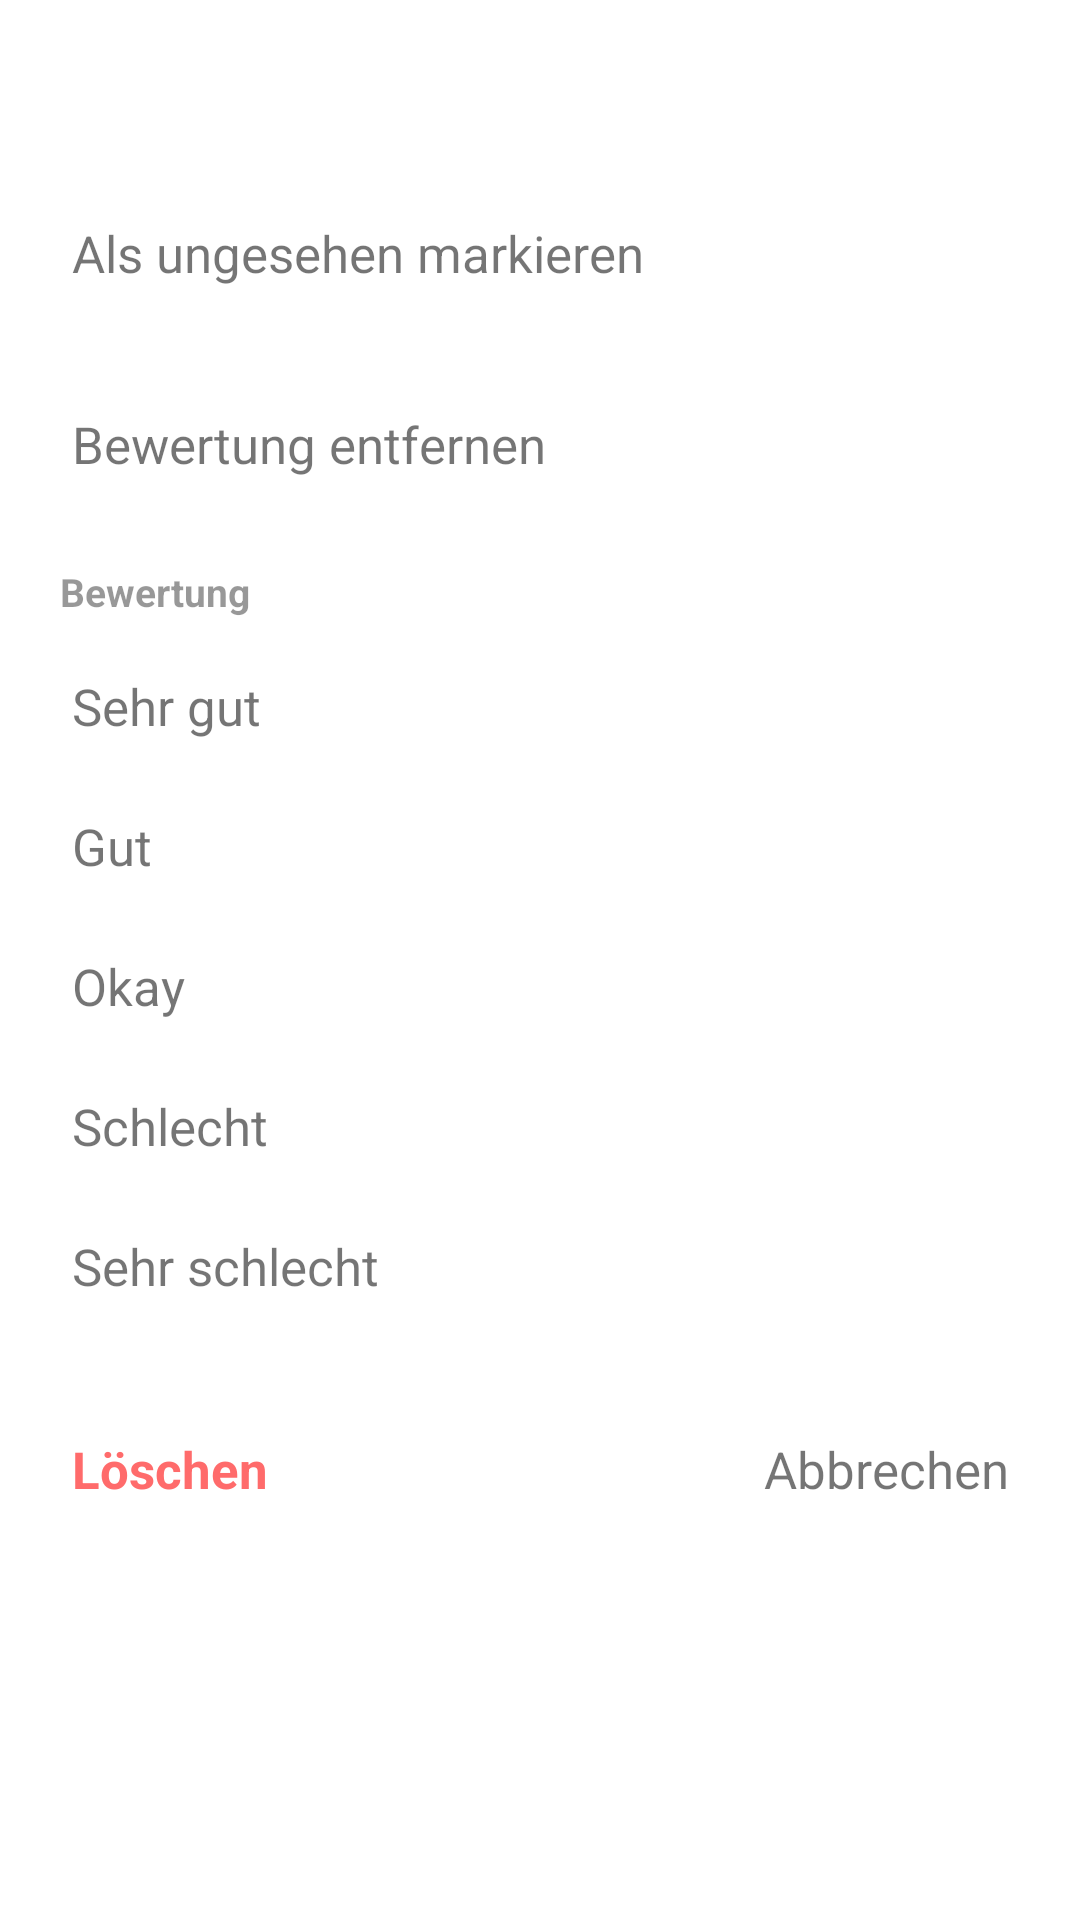

Produce the Android XML layout that renders to this screen, including the resource entries it uses.
<!-- AndroidManifest.xml: application theme Theme.LinkManager -->
<!-- res/layout/dialog_link_actions.xml -->
<?xml version="1.0" encoding="utf-8"?>

<ScrollView xmlns:android="http://schemas.android.com/apk/res/android"
    android:layout_width="match_parent"
    android:layout_height="wrap_content">

    <LinearLayout
        android:layout_width="match_parent"
        android:layout_height="wrap_content"
        android:orientation="vertical"
        android:padding="20dp">

        <TextView
            android:id="@+id/tvDialogUrl"
            android:layout_width="match_parent"
            android:layout_height="wrap_content"
            android:background="?attr/selectableItemBackground"
            android:paddingBottom="14dp"
            android:textSize="20sp"
            android:textStyle="bold" />

        <TextView
            android:id="@+id/actionClearOpened"
            android:layout_width="match_parent"
            android:layout_height="wrap_content"
            android:background="?attr/selectableItemBackground"
            android:paddingStart="4dp"
            android:paddingTop="12dp"
            android:paddingEnd="4dp"
            android:paddingBottom="12dp"
            android:text="@string/clear_opened_marker"
            android:textSize="17sp" />

        <View
            android:id="@+id/dividerOpened"
            android:layout_width="match_parent"
            android:layout_height="1dp"
            android:layout_marginTop="8dp"
            android:layout_marginBottom="8dp"
            android:background="#40FFFFFF" />

        <TextView
            android:id="@+id/actionRemoveRating"
            android:layout_width="match_parent"
            android:layout_height="wrap_content"
            android:background="?attr/selectableItemBackground"
            android:paddingStart="4dp"
            android:paddingTop="12dp"
            android:paddingEnd="4dp"
            android:paddingBottom="12dp"
            android:text="@string/rating_remove"
            android:textSize="17sp" />

        <View
            android:id="@+id/dividerRemove"
            android:layout_width="match_parent"
            android:layout_height="1dp"
            android:layout_marginTop="8dp"
            android:layout_marginBottom="8dp"
            android:background="#40FFFFFF" />

        <TextView
            android:layout_width="match_parent"
            android:layout_height="wrap_content"
            android:alpha="0.75"
            android:paddingBottom="6dp"
            android:text="@string/rating_section_title"
            android:textSize="13sp"
            android:textStyle="bold" />

        <TextView
            android:id="@+id/actionVeryGood"
            android:layout_width="match_parent"
            android:layout_height="wrap_content"
            android:background="?attr/selectableItemBackground"
            android:paddingStart="4dp"
            android:paddingTop="12dp"
            android:paddingEnd="4dp"
            android:paddingBottom="12dp"
            android:text="@string/rating_very_good"
            android:textSize="17sp" />

        <TextView
            android:id="@+id/actionGood"
            android:layout_width="match_parent"
            android:layout_height="wrap_content"
            android:background="?attr/selectableItemBackground"
            android:paddingStart="4dp"
            android:paddingTop="12dp"
            android:paddingEnd="4dp"
            android:paddingBottom="12dp"
            android:text="@string/rating_good"
            android:textSize="17sp" />

        <TextView
            android:id="@+id/actionOkay"
            android:layout_width="match_parent"
            android:layout_height="wrap_content"
            android:background="?attr/selectableItemBackground"
            android:paddingStart="4dp"
            android:paddingTop="12dp"
            android:paddingEnd="4dp"
            android:paddingBottom="12dp"
            android:text="@string/rating_okay"
            android:textSize="17sp" />

        <TextView
            android:id="@+id/actionBad"
            android:layout_width="match_parent"
            android:layout_height="wrap_content"
            android:background="?attr/selectableItemBackground"
            android:paddingStart="4dp"
            android:paddingTop="12dp"
            android:paddingEnd="4dp"
            android:paddingBottom="12dp"
            android:text="@string/rating_bad"
            android:textSize="17sp" />

        <TextView
            android:id="@+id/actionVeryBad"
            android:layout_width="match_parent"
            android:layout_height="wrap_content"
            android:background="?attr/selectableItemBackground"
            android:paddingStart="4dp"
            android:paddingTop="12dp"
            android:paddingEnd="4dp"
            android:paddingBottom="12dp"
            android:text="@string/rating_very_bad"
            android:textSize="17sp" />

        <View
            android:layout_width="match_parent"
            android:layout_height="1dp"
            android:layout_marginTop="10dp"
            android:layout_marginBottom="10dp"
            android:background="#40FFFFFF" />

        <LinearLayout
            android:layout_width="match_parent"
            android:layout_height="wrap_content"
            android:orientation="horizontal">

            <TextView
                android:id="@+id/actionDelete"
                android:layout_width="0dp"
                android:layout_height="wrap_content"
                android:layout_weight="1"
                android:background="?attr/selectableItemBackground"
                android:gravity="start|center_vertical"
                android:paddingStart="4dp"
                android:paddingTop="12dp"
                android:paddingEnd="8dp"
                android:paddingBottom="12dp"
                android:text="@string/delete"
                android:textColor="#FF6B6B"
                android:textSize="17sp"
                android:textStyle="bold" />

            <TextView
                android:id="@+id/actionCancel"
                android:layout_width="0dp"
                android:layout_height="wrap_content"
                android:layout_weight="1"
                android:background="?attr/selectableItemBackground"
                android:gravity="end|center_vertical"
                android:paddingStart="8dp"
                android:paddingTop="12dp"
                android:paddingEnd="4dp"
                android:paddingBottom="12dp"
                android:text="@string/cancel"
                android:textAlignment="viewEnd"
                android:textSize="17sp" />

        </LinearLayout>

    </LinearLayout>
</ScrollView>
<!-- resources referenced by this layout -->
<resources>
  <string name="cancel">Abbrechen</string>
  <string name="clear_opened_marker">Als ungesehen markieren</string>
  <string name="delete">Löschen</string>
  <string name="rating_bad">Schlecht</string>
  <string name="rating_good">Gut</string>
  <string name="rating_okay">Okay</string>
  <string name="rating_remove">Bewertung entfernen</string>
  <string name="rating_section_title">Bewertung</string>
  <string name="rating_very_bad">Sehr schlecht</string>
  <string name="rating_very_good">Sehr gut</string>
  <style name="Theme.LinkManager" parent="Theme.AppCompat.DayNight.DarkActionBar">
          <item name="colorPrimary">@color/colorPrimary</item>
          <item name="colorPrimaryDark">@color/colorPrimaryDark</item>
          <item name="colorAccent">@color/colorAccent</item>
          <item name="android:windowBackground">@color/colorBackground</item>
  
          <item name="windowActionBarOverlay">false</item>
      </style>
  <color name="colorPrimary">#1B5E20</color>
  <color name="colorPrimaryDark">#0E3A12</color>
  <color name="colorAccent">#2E7D32</color>
  <color name="colorBackground">#FFFFFF</color>
</resources>
